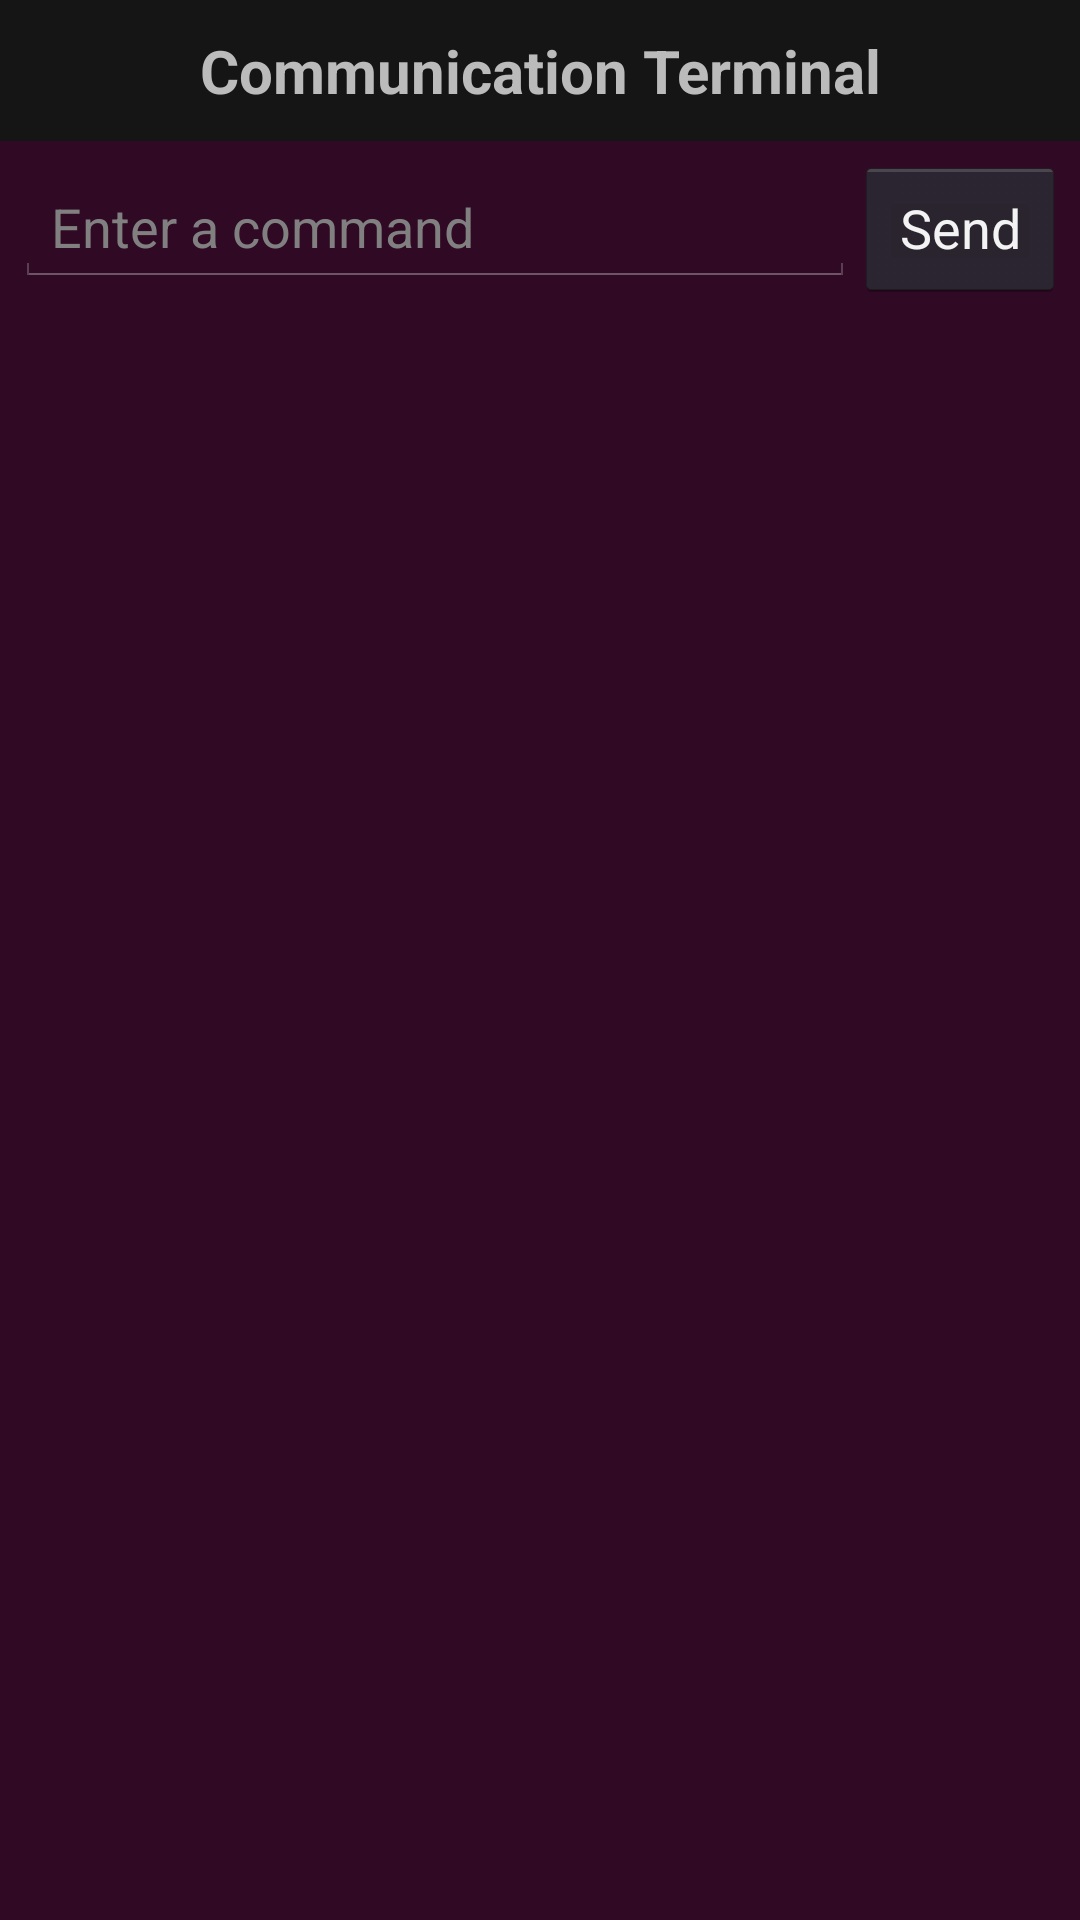

Reconstruct the res/layout file that produces this screen, plus the resources it refers to.
<!-- AndroidManifest.xml: application theme AppBaseTheme -->
<!-- res/layout/fragment_terminal.xml -->
<?xml version="1.0" encoding="utf-8"?>

<LinearLayout xmlns:android="http://schemas.android.com/apk/res/android"
    android:layout_width="fill_parent"
    android:layout_height="fill_parent"
    android:orientation="vertical">
    <TextView style="@style/Text_FragmentTitle"
        android:text="@string/frag_terminal_title"/>
    <LinearLayout android:layout_width="match_parent"
	    android:layout_height="match_parent"
	    android:background="#300924"
	    android:orientation="vertical"
	    android:padding="5dp">
	    <LinearLayout android:layout_width="fill_parent"
	        android:layout_height="wrap_content"
	        android:orientation="horizontal">
	        <EditText android:layout_height="wrap_content"
	            android:layout_width="0dp"
	            android:layout_gravity="center"
	            android:imeOptions="actionSend"
	            android:id="@+id/frag_terminal_edittext_input"
	            android:inputType="text"
	            android:hint="@string/frag_terminal_hint"
	            android:maxLength="50"
	            android:singleLine="true"
	            android:layout_weight="0.8"/>
	        <Button android:layout_height="wrap_content"
	            android:layout_gravity="center"
	            android:layout_width="0dp"
	            android:id="@+id/frag_terminal_button_send"
	            android:layout_weight="0.2"
	            android:text="@string/frag_terminal_send"/>
	    </LinearLayout>
	    <ScrollView android:layout_width="fill_parent"
	        android:layout_height="fill_parent"
	        android:id="@+id/frag_terminal_scroll_terminal">
	        <TextView android:layout_width="fill_parent"
		        android:layout_height="wrap_content"
		        android:padding="5dp"
		        android:textColor="#fff"
		        android:textSize="16sp"
		        android:id="@+id/frag_terminal_txt_terminal"
		        android:inputType="textMultiLine"/>
	    </ScrollView>
	</LinearLayout>
</LinearLayout>
<!-- resources referenced by this layout -->
<resources>
  <string name="frag_terminal_hint">Enter a command</string>
  <string name="frag_terminal_send">Send</string>
  <string name="frag_terminal_title">Communication Terminal</string>
  <style name="Text_FragmentTitle">
          <item name="android:layout_width">fill_parent</item>
          <item name="android:layout_height">wrap_content</item>
          <item name="android:textSize">20sp</item>
          <item name="android:padding">10dp</item>
          <item name="android:textColor">#bbbbbb</item>
          <item name="android:background">#151515</item>
          <item name="android:gravity">center</item>
          <item name="android:textStyle">bold</item>
      </style>
  <style name="AppBaseTheme" parent="android:Theme.Holo">
          <item name="android:actionBarStyle">@style/ActionBarStyle</item>
      </style>
  <style name="ActionBarStyle" parent="android:style/Widget.Holo.ActionBar">
      	<item name="android:background">@drawable/ab_background_textured</item>
  	</style>
</resources>
